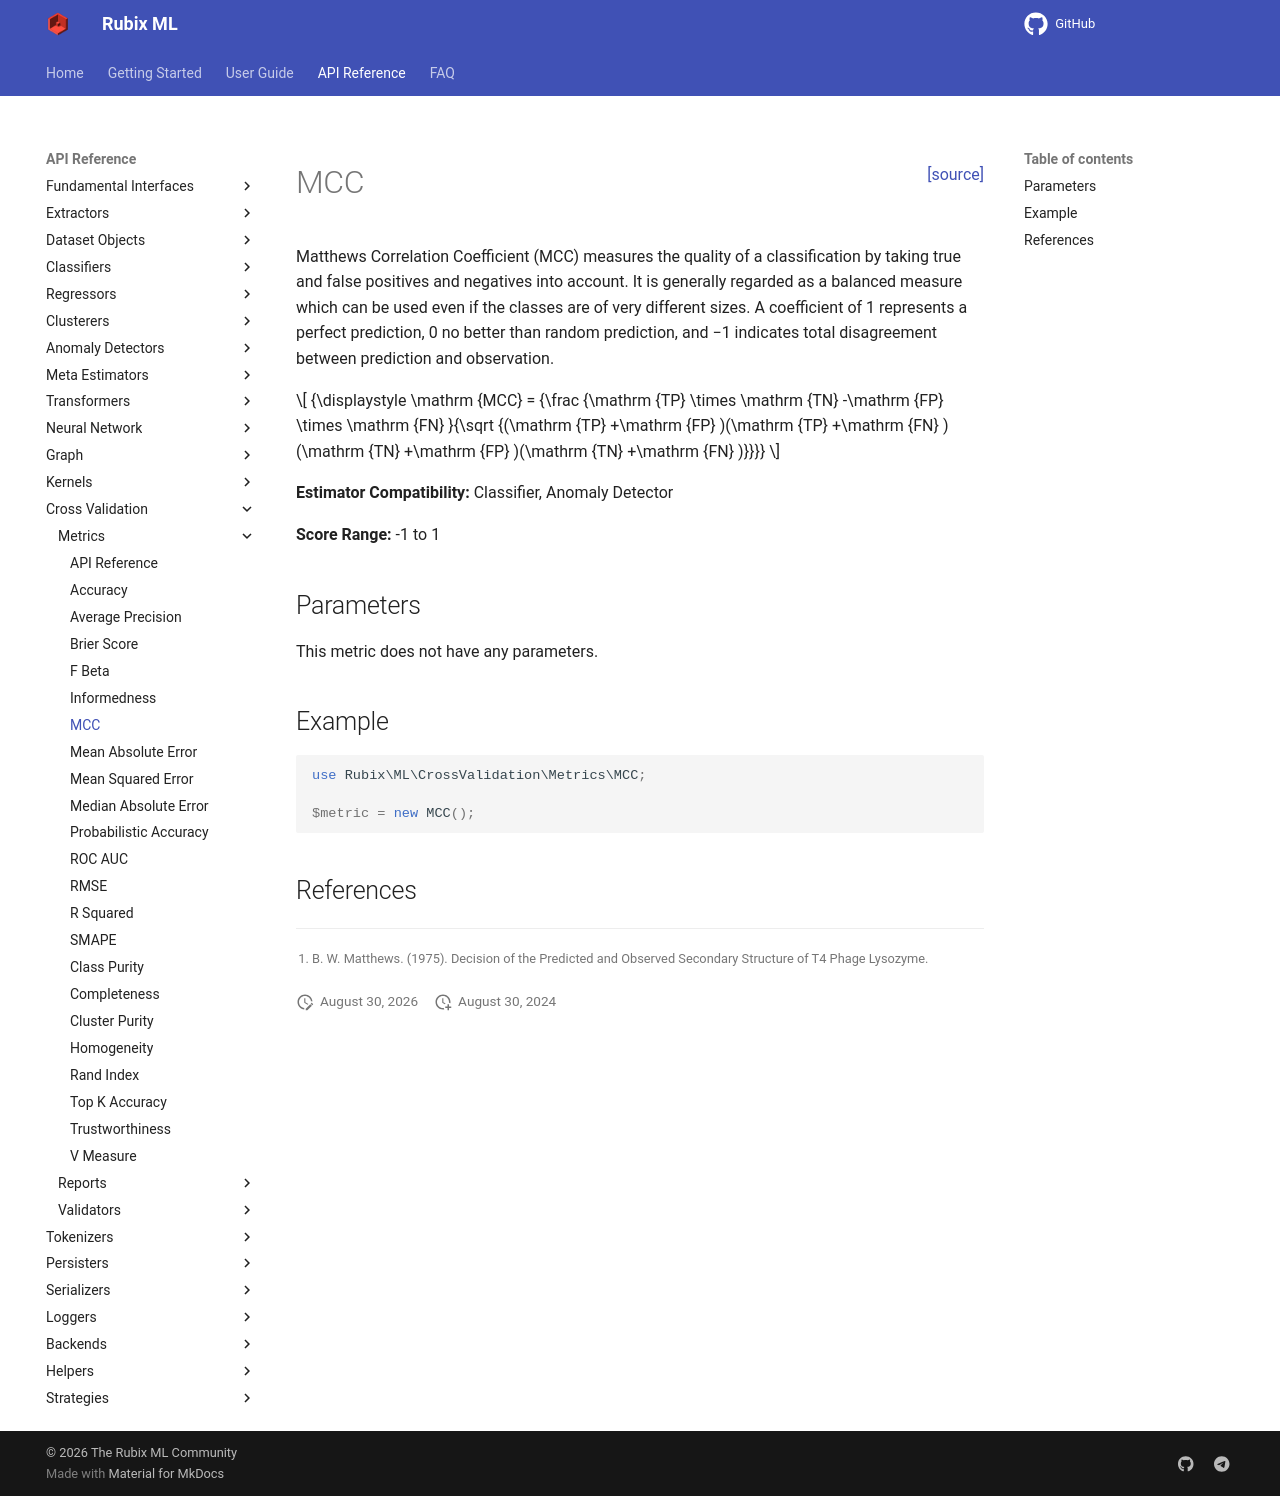

repository: RubixML/ML · page: 3.0/cross-validation/metrics/mcc.html · generator: mkdocs

<span style="float:right;"><a href="https://github.com/RubixML/ML/blob/master/src/CrossValidation/Metrics/MCC.php">[source]</a></span>

# MCC

Matthews Correlation Coefficient (MCC) measures the quality of a classification by taking true and false positives and negatives into account. It is generally regarded as a balanced measure which can be used even if the classes are of very different sizes. A coefficient of 1 represents a perfect prediction, 0 no better than random prediction, and −1 indicates total disagreement between prediction and observation.

$$
{\displaystyle \mathrm {MCC} = {\frac {\mathrm {TP} \times \mathrm {TN} -\mathrm {FP} \times \mathrm {FN} }{\sqrt {(\mathrm {TP} +\mathrm {FP} )(\mathrm {TP} +\mathrm {FN} )(\mathrm {TN} +\mathrm {FP} )(\mathrm {TN} +\mathrm {FN} )}}}}
$$

**Estimator Compatibility:** Classifier, Anomaly Detector

**Score Range:** -1 to 1

## Parameters

This metric does not have any parameters.

## Example

```php
use Rubix\ML\CrossValidation\Metrics\MCC;

$metric = new MCC();
```

## References

[^1]: B. W. Matthews. (1975). Decision of the Predicted and Observed Secondary Structure of T4 Phage Lysozyme.
